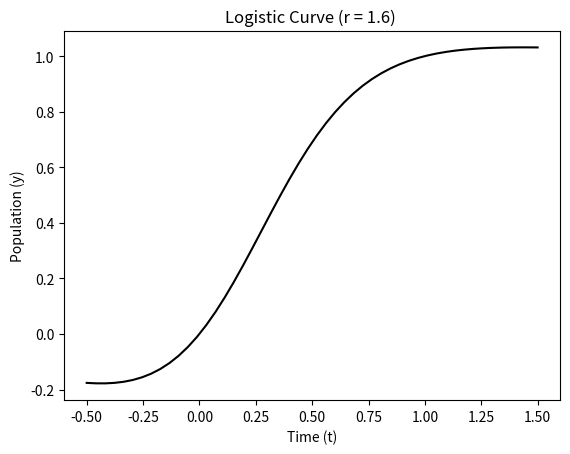

Python code for this plot:
import numpy as np
import matplotlib.pyplot as plt

def logistic_curve(r,x):
    return 1/(1 + (np.exp(-r * x)*((1/x) - 1)))

t_start = -0.5; t_end = 1.5; t_points = 50; r = 1.6

t = np.linspace(t_start,t_end,t_points)
plt.plot(t,logistic_curve(r,t), color = 'black')

plt.title('Logistic Curve (r = 1.6) ')
plt.xlabel('Time (t)')
plt.ylabel('Population (y)')
plt.savefig('02-Logistic Curve.png')
plt.show()




